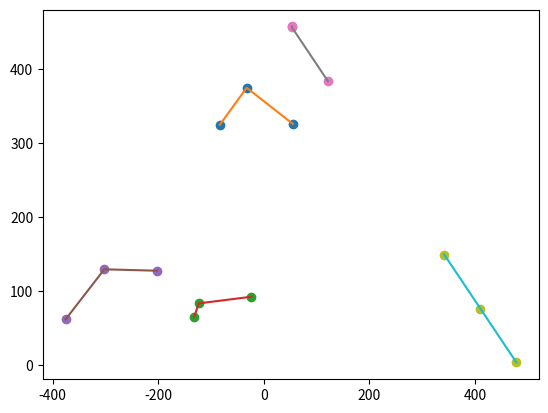

The script that saved this image:
#particle swarm optimization for Schwefel minimization problem


#need some python libraries
import copy
import math
from random import Random
import numpy as np
import matplotlib.pyplot as plt


#to setup a random number generator, we will specify a "seed" value
seed = 12345
myPRNG = Random(seed)

#to get a random number between 0 and 1, write call this:             myPRNG.random()
#to get a random number between lwrBnd and upprBnd, write call this:  myPRNG.uniform(lwrBnd,upprBnd)
#to get a random integer between lwrBnd and upprBnd, write call this: myPRNG.randint(lwrBnd,upprBnd)


#number of dimensions of problem
n = 2

#number of particles in swarm
swarmSize = 5



#Cognitive acceleration
PhiC = 2

#Social acceleration
PhiS = 2

#acceleration of the normalized velocity
constriction = 1

#acceleration of the normalized velocity
weight = 1

#factor for initail velocity
inertia = 1

#stagnation
stagnation = 5

#boundary
maximum = 500
minimum = -500

#maximum velocity
Vmax = 100

      
#Schwefel function to evaluate a real-valued solution x    
# note: the feasible space is an n-dimensional hypercube centered at the origin with side length = 2 * 500
               
def evaluate(x):          
      val = 0
      d = len(x)
      for i in range(d):
            val = val + x[i]*math.sin(math.sqrt(abs(x[i])))
                                        
      val = 418.9829*d - val         
                    
      return val          
          
          

#the swarm will be represented as a list of positions, velocities, values, pbest, and pbest values

pos = [[] for _ in range(swarmSize)]      #position of particles -- will be a list of lists
vel = [[] for _ in range(swarmSize)]      #velocity of particles -- will be a list of lists

curValue = [] #value of current position  -- will be a list of real values
pbest = []    #particles' best historical position -- will be a list of lists
pbestVal = [] #value of pbest position  -- will be a list of real values



#initialize the swarm randomly
for i in range(swarmSize):
      for j in range(n):
            pos[i].append(myPRNG.uniform(-500,500))    #assign random value between -500 and 500
            vel[i].append(myPRNG.uniform(-1,1))        #assign random value between -1 and 1
            
      curValue.append(evaluate(pos[i]))   #evaluate the current position
                                                 
pBest = copy.deepcopy(pos)  # initialize pbest to the starting position
pBestVal = curValue[:]  # initialize pbest to the starting position

gBestVal = min(pBestVal)
gBest = pBest[pBestVal.index(gBestVal)]

gBestValList = list()

done = False
Iteration = 0

pointMemory = 3
pX = [[0] * pointMemory for i in range(swarmSize)]
pY = [[0] * pointMemory for i in range(swarmSize)]
pV = [[0] * pointMemory for i in range(swarmSize)]

for i in range(swarmSize):
      pX[i][Iteration] = pos[i][0]
      pY[i][Iteration] = pos[i][1]
      pV[i][Iteration] = vel[i][0]


while not done:
      Iteration += 1

      curValue = []
      for i in range(swarmSize):
            curValue.append(evaluate(pos[i]))
      
            if curValue[i] < pBestVal[i]:
                  pBest[i] = list(pos[i])
                  pBestVal[i] = curValue[i]
        
      if min(pBestVal) < gBestVal:
            gBest = pBest[pBestVal.index(min(pBestVal))]
            gBestVal = min(pBestVal)


      print (gBestVal)

      #updating velocity
      for i in range(swarmSize):
            vel[i]= inertia*np.array(vel[i]) + \
                  PhiC*myPRNG.uniform(0,1)*(np.array(pBest[i])-np.array(pos[i]))\
                  + PhiS*myPRNG.uniform(0,1)*(np.array(gBest)-np.array(pos[i]))
            vel[i]= vel[i].tolist()
  
      #normalizing
            sumSquare = 0
            for j in range(len(vel[i])):
                  sumSquare = sumSquare + (vel[i][j])**2
                
            if math.sqrt(sumSquare) > Vmax:
                  for j in range(n):
                        vel[i][j]= (Vmax/math.sqrt(sumSquare))*vel[i][j]
                   
            for j in range(len(vel[i])):
                  vel[i][j]= constriction*(vel[i][j])
          
      #updating positions
      for i in range(swarmSize):
            for j in range(n):
                  pos[i][j] = pos[i][j] + vel[i][j]
              
                  if pos[i][j] > maximum:
                        pos[i][j] = maximum
                  elif pos[i][j] < minimum:
                        pos[i][j] = minimum
                    

      if Iteration < pointMemory:
            for i in range(swarmSize):
                  pX[i][Iteration] = pos[i][0]
                  pY[i][Iteration] = pos[i][1]
                  pV[i][Iteration] = vel[i][0]
                  
      print (gBestVal)      
  
      gBestValList.append(gBestVal)
  
      #stopping criteria
      if Iteration > stagnation:
            if gBestValList[Iteration-1] == gBestValList[Iteration-stagnation-1]:
                  done = True         
 
                                                        
print (gBest)
print (len(gBestValList))


d = list()
for i in range(swarmSize):
      d += plt.plot(pX[i], pY[i],'o', pX[i], pY[i])

plt.show()